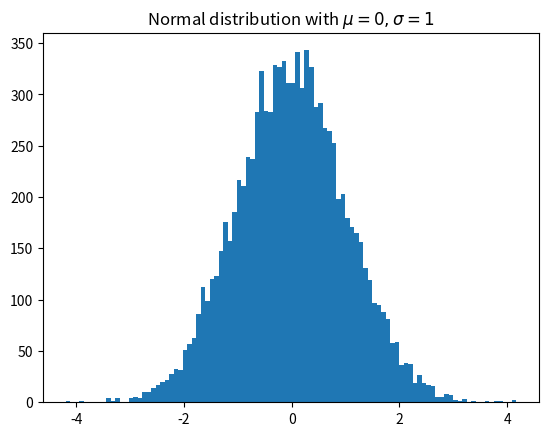

Write Python code to recreate this figure.
# interesting
# %%
import matplotlib.pyplot as plt
import numpy as np

x = np.random.randn(10000)
plt.hist(x, 100)
plt.title(r'Normal distribution with $\mu=0, \sigma = 1$')
plt.savefig('matplotlib_histogram.png')
plt.show()
